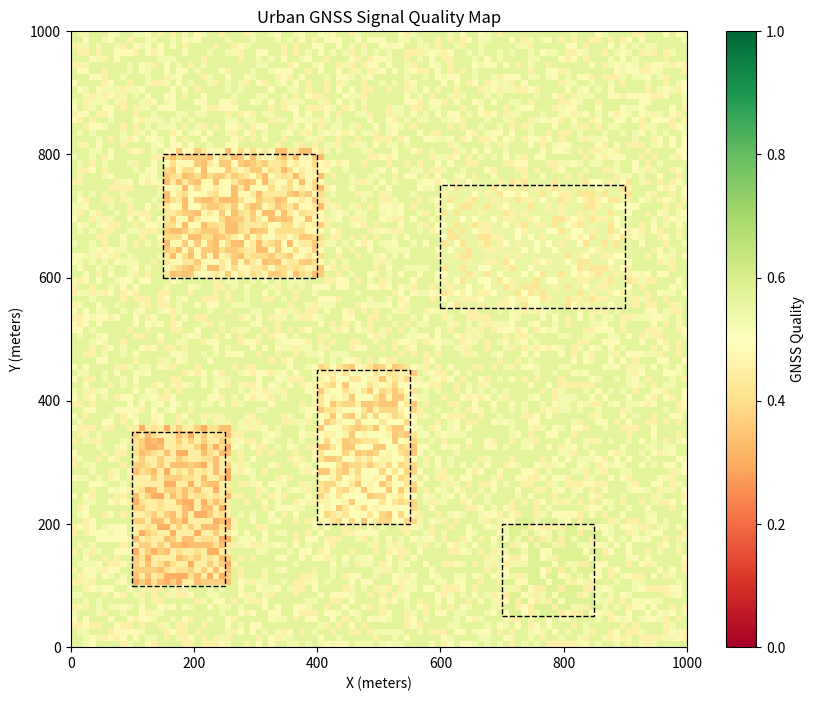

The script that saved this image: (Note: this script raises an exception after producing the figure.)
"""
GNSS Signal Degradation Model
Models GPS signal quality based on urban geometry, ionospheric conditions, and multipath effects.
"""

import numpy as np
from dataclasses import dataclass
from typing import List, Tuple, Optional
import json


@dataclass
class IonosphericConditions:
    """Ionospheric delay model parameters."""
    tec_value: float = 20.0  # Total Electron Content (TECU)
    solar_activity: float = 0.5  # 0-1 scale
    time_of_day: float = 12.0  # Hour (0-24)
    
    def get_delay_factor(self) -> float:
        """Compute ionospheric delay factor."""
        # Simplified Klobuchar model
        base_delay = self.tec_value / 10.0
        solar_factor = 1.0 + 0.5 * self.solar_activity
        
        # Diurnal variation
        hour_rad = (self.time_of_day - 14.0) * np.pi / 12.0
        diurnal = 1.0 + 0.3 * np.cos(hour_rad)
        
        return base_delay * solar_factor * diurnal


@dataclass
class MultipathEnvironment:
    """Multipath propagation model for urban environments."""
    building_density: float = 0.5  # 0-1 scale
    avg_building_height: float = 50.0  # meters
    street_width: float = 20.0  # meters
    surface_reflectivity: float = 0.3  # 0-1 scale
    
    def compute_multipath_error(self, pos: np.ndarray, satellites_visible: int) -> float:
        """Compute multipath-induced position error."""
        # Urban canyon effect
        canyon_factor = self.avg_building_height / max(self.street_width, 1.0)
        
        # Reflectivity contribution
        reflection_error = self.surface_reflectivity * canyon_factor * 2.0
        
        # Satellite geometry degradation
        geometry_factor = 1.0 + (8 - min(satellites_visible, 8)) * 0.2
        
        return reflection_error * geometry_factor * self.building_density


@dataclass
class GNSSReceiver:
    """GNSS receiver characteristics."""
    receiver_noise: float = 1.0  # meters
    tracking_threshold: float = 28.0  # dB-Hz
    channels: int = 12
    
    
class GNSSDegradationModel:
    """Comprehensive GNSS signal degradation model."""
    
    def __init__(self, 
                 ionosphere: Optional[IonosphericConditions] = None,
                 multipath: Optional[MultipathEnvironment] = None,
                 receiver: Optional[GNSSReceiver] = None):
        self.ionosphere = ionosphere or IonosphericConditions()
        self.multipath = multipath or MultipathEnvironment()
        self.receiver = receiver or GNSSReceiver()
        
        # Satellite constellation (simplified GPS)
        self.num_satellites = 31
        
    def compute_satellite_visibility(self, pos: np.ndarray, 
                                     building_mask: np.ndarray = None) -> int:
        """Compute number of visible satellites based on position and obstructions."""
        base_visible = np.random.randint(6, 12)
        
        # Altitude bonus
        altitude = pos[2] if len(pos) > 2 else 0
        altitude_bonus = min(int(altitude / 20), 4)
        
        # Urban penalty based on multipath environment
        urban_penalty = int(self.multipath.building_density * 4)
        
        visible = max(0, min(12, base_visible + altitude_bonus - urban_penalty))
        return visible
    
    def compute_pdop(self, satellites_visible: int) -> float:
        """Compute Position Dilution of Precision."""
        if satellites_visible < 4:
            return float('inf')
        
        # Simplified PDOP model
        base_pdop = 2.0
        geometry_factor = 1.0 + (8 - min(satellites_visible, 8)) * 0.5
        return base_pdop * geometry_factor
    
    def compute_signal_quality(self, pos: np.ndarray,
                               weather_factor: float = 1.0) -> dict:
        """Compute comprehensive GNSS signal quality metrics."""
        satellites = self.compute_satellite_visibility(pos)
        pdop = self.compute_pdop(satellites)
        
        # Ionospheric delay
        iono_delay = self.ionosphere.get_delay_factor()
        
        # Multipath error
        multipath_error = self.multipath.compute_multipath_error(pos, satellites)
        
        # Total position error estimate
        if satellites >= 4:
            base_error = self.receiver.receiver_noise * pdop
            total_error = np.sqrt(base_error**2 + iono_delay**2 + multipath_error**2)
            total_error *= weather_factor
        else:
            total_error = float('inf')
            
        # Convert to quality score (0-1)
        if total_error == float('inf'):
            quality = 0.0
        else:
            quality = 1.0 / (1.0 + total_error / 5.0)
            
        return {
            'quality': quality,
            'satellites_visible': satellites,
            'pdop': pdop,
            'iono_delay': iono_delay,
            'multipath_error': multipath_error,
            'total_error_m': total_error
        }
    
    def simulate_position_estimate(self, true_pos: np.ndarray,
                                   weather_factor: float = 1.0) -> Tuple[np.ndarray, dict]:
        """Simulate GNSS position estimate with realistic errors."""
        metrics = self.compute_signal_quality(true_pos, weather_factor)
        
        if metrics['quality'] < 0.1:
            # No fix available
            return None, metrics
            
        # Add position error
        error_std = metrics['total_error_m']
        error = np.random.normal(0, error_std, 3)
        error[2] *= 1.5  # Vertical error typically larger
        
        estimated_pos = true_pos + error
        
        return estimated_pos, metrics


class DynamicGNSSEnvironment:
    """Dynamic GNSS environment with time-varying conditions."""
    
    def __init__(self, urban_area_size: float = 1000.0):
        self.size = urban_area_size
        self.time = 0.0
        
        # Define urban canyon zones with varying severity
        self.canyon_zones = [
            {'bounds': (100, 100, 250, 350), 'severity': 0.9, 'type': 'deep_canyon'},
            {'bounds': (400, 200, 550, 450), 'severity': 0.8, 'type': 'moderate_canyon'},
            {'bounds': (700, 50, 850, 200), 'severity': 0.6, 'type': 'open_plaza'},
            {'bounds': (150, 600, 400, 800), 'severity': 0.85, 'type': 'tunnel_entrance'},
            {'bounds': (600, 550, 900, 750), 'severity': 0.7, 'type': 'suburban'},
        ]
        
    def get_zone_model(self, pos: np.ndarray) -> GNSSDegradationModel:
        """Get appropriate degradation model for position."""
        x, y = pos[0], pos[1]
        
        for zone in self.canyon_zones:
            bx, by, ex, ey = zone['bounds']
            if bx <= x <= ex and by <= y <= ey:
                severity = zone['severity']
                return GNSSDegradationModel(
                    ionosphere=IonosphericConditions(
                        tec_value=20.0 + 10.0 * severity,
                        time_of_day=self.time % 24
                    ),
                    multipath=MultipathEnvironment(
                        building_density=severity,
                        avg_building_height=40 + 80 * severity,
                        street_width=30 - 20 * severity
                    )
                )
                
        # Default open sky model
        return GNSSDegradationModel()
    
    def update_time(self, dt: float):
        """Update simulation time."""
        self.time += dt / 3600.0  # Convert to hours
        
    def get_quality_at(self, pos: np.ndarray, weather: float = 1.0) -> float:
        """Get GNSS quality at position."""
        model = self.get_zone_model(pos)
        metrics = model.compute_signal_quality(pos, weather)
        return metrics['quality']


def create_quality_heatmap(env: DynamicGNSSEnvironment, 
                           resolution: int = 50) -> np.ndarray:
    """Generate GNSS quality heatmap for visualization."""
    heatmap = np.zeros((resolution, resolution))
    step = env.size / resolution
    
    for i in range(resolution):
        for j in range(resolution):
            pos = np.array([i * step, j * step, 30.0])
            heatmap[j, i] = env.get_quality_at(pos)
            
    return heatmap


if __name__ == "__main__":
    import matplotlib.pyplot as plt
    
    print("Testing GNSS Degradation Model...")
    
    env = DynamicGNSSEnvironment(1000.0)
    heatmap = create_quality_heatmap(env, 100)
    
    plt.figure(figsize=(10, 8))
    plt.imshow(heatmap, origin='lower', cmap='RdYlGn', 
               extent=[0, 1000, 0, 1000], vmin=0, vmax=1)
    plt.colorbar(label='GNSS Quality')
    plt.title('Urban GNSS Signal Quality Map')
    plt.xlabel('X (meters)')
    plt.ylabel('Y (meters)')
    
    # Mark canyon zones
    for zone in env.canyon_zones:
        bx, by, ex, ey = zone['bounds']
        rect = plt.Rectangle((bx, by), ex-bx, ey-by, 
                             fill=False, edgecolor='black', linestyle='--')
        plt.gca().add_patch(rect)
        
    plt.savefig('experiments/gnss_quality_map.png', dpi=150)
    print("Saved GNSS quality map to experiments/gnss_quality_map.png")
